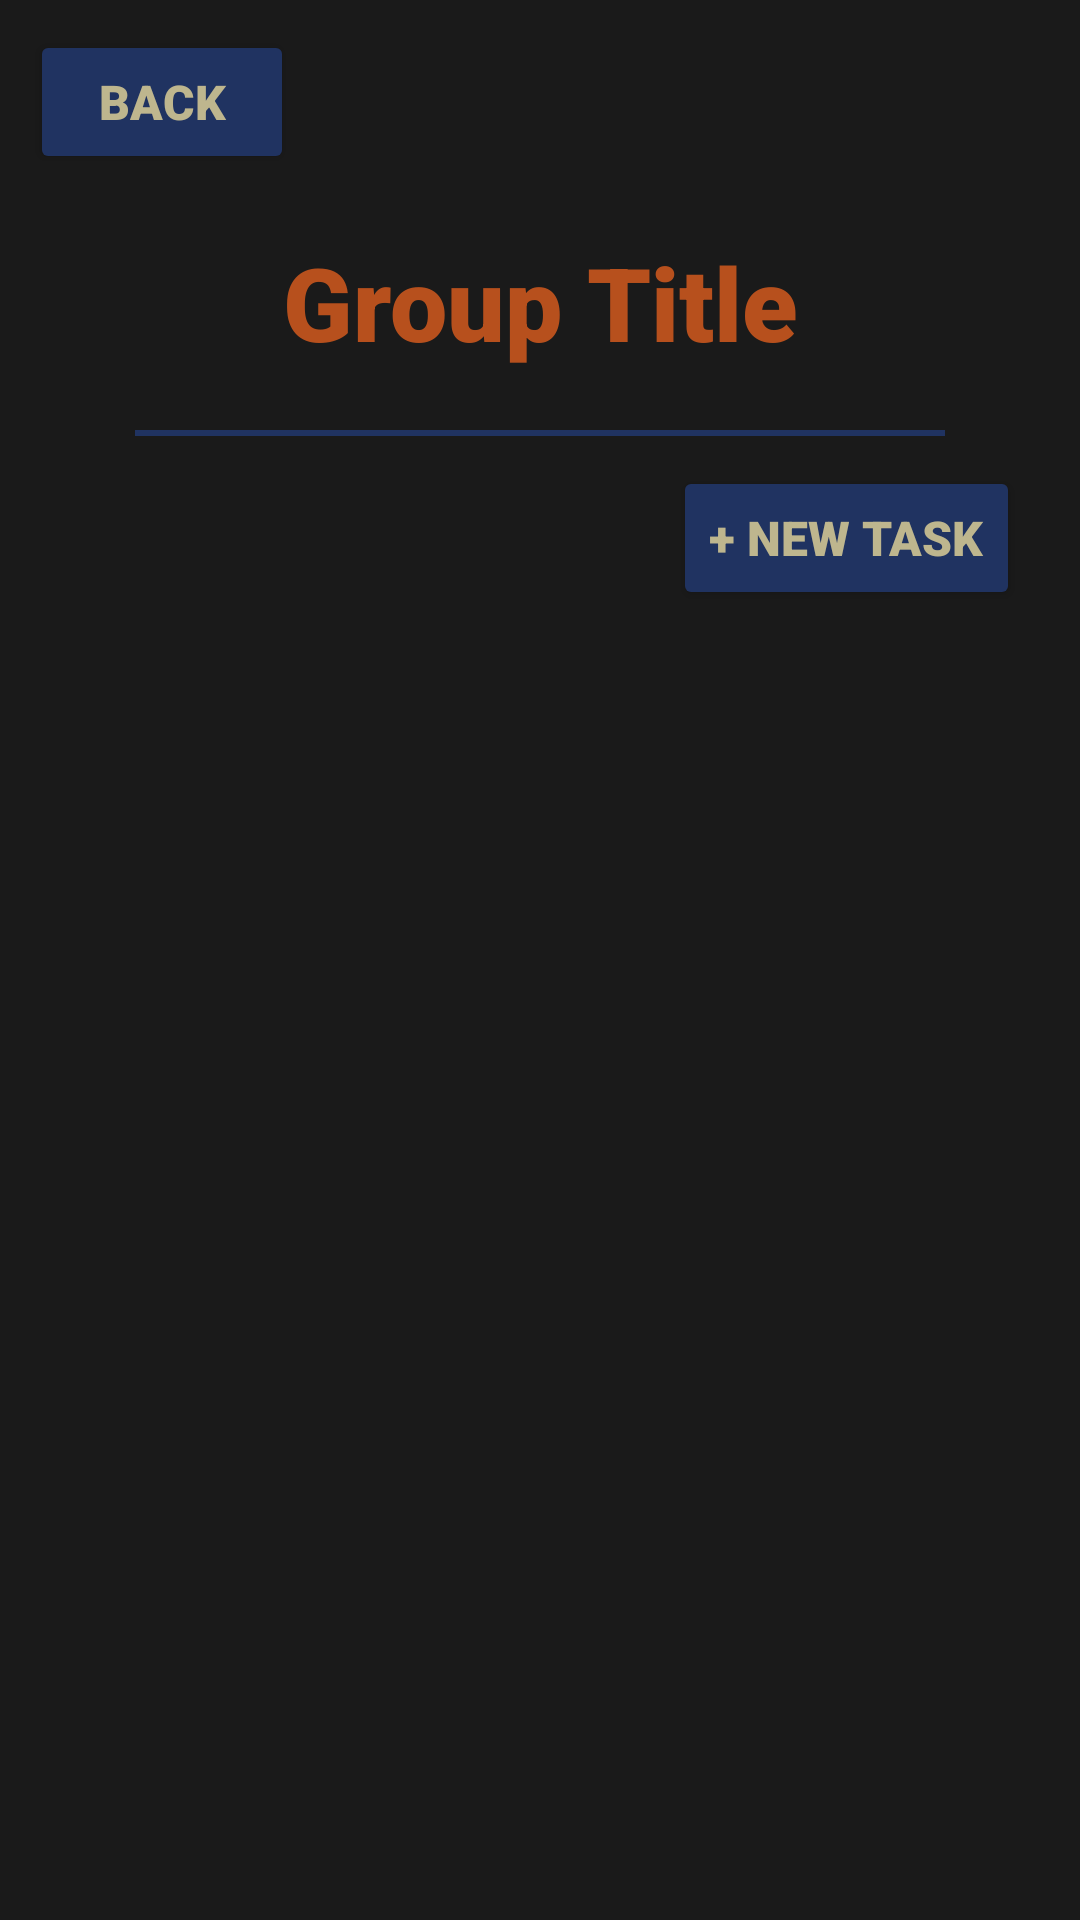

This screen was rendered from an Android layout file. Write that file and the resources it references.
<!-- AndroidManifest.xml: application theme Theme.Class07 -->
<!-- res/layout/tasks_layout.xml -->
<?xml version="1.0" encoding="utf-8"?>
<androidx.constraintlayout.widget.ConstraintLayout xmlns:android="http://schemas.android.com/apk/res/android"
    xmlns:app="http://schemas.android.com/apk/res-auto"
    xmlns:tools="http://schemas.android.com/tools"
    android:id="@+id/main"
    android:layout_width="match_parent"
    android:layout_height="match_parent"
    android:background="#1A1A1A"
    tools:context=".TasksActivity">

    <Button
        android:id="@+id/taskBackButton_id"
        android:layout_width="wrap_content"
        android:layout_height="wrap_content"
        android:layout_marginStart="10dp"
        android:layout_marginTop="10dp"
        android:backgroundTint="#203361"
        android:fontFamily="sans-serif-black"
        android:text="Back"
        android:textColor="#C9E9DA9B"
        android:textSize="16sp"
        app:cornerRadius="8dp"
        app:layout_constraintStart_toStartOf="parent"
        app:layout_constraintTop_toTopOf="parent" />

    <TextView
        android:id="@+id/grpNameTextView_id"
        android:layout_width="0dp"
        android:layout_height="wrap_content"
        android:layout_marginStart="20dp"
        android:layout_marginTop="20dp"
        android:layout_marginEnd="20dp"
        android:fontFamily="sans-serif-black"
        android:gravity="center"
        android:text="Group Title"
        android:textColor="#C9E25F1F"
        android:textSize="34sp"
        app:layout_constraintEnd_toEndOf="parent"
        app:layout_constraintStart_toStartOf="parent"
        app:layout_constraintTop_toBottomOf="@+id/taskBackButton_id" />

    <View
        android:id="@+id/taskMainSeparator_id"
        android:layout_width="0dp"
        android:layout_height="2dp"
        android:layout_marginStart="45dp"
        android:layout_marginTop="20dp"
        android:layout_marginEnd="45dp"
        android:background="#203361"
        app:layout_constraintEnd_toEndOf="parent"
        app:layout_constraintHorizontal_bias="0.0"
        app:layout_constraintStart_toStartOf="parent"
        app:layout_constraintTop_toBottomOf="@+id/grpNameTextView_id" />

    <Button
        android:id="@+id/addTaskButton_id"
        android:layout_width="wrap_content"
        android:layout_height="wrap_content"
        android:layout_marginTop="10dp"
        android:layout_marginEnd="20dp"
        android:backgroundTint="#203361"
        android:fontFamily="sans-serif-black"
        android:text="+ New Task"
        android:textColor="#C9E9DA9B"
        android:textSize="16sp"
        app:cornerRadius="8dp"
        app:layout_constraintEnd_toEndOf="parent"
        app:layout_constraintTop_toBottomOf="@id/taskMainSeparator_id" />

    <androidx.recyclerview.widget.RecyclerView
        android:id="@+id/tasksRv_id"
        android:layout_width="0dp"
        android:layout_height="0dp"
        android:layout_marginStart="20dp"
        android:layout_marginTop="10dp"
        android:layout_marginEnd="20dp"
        android:layout_marginBottom="20dp"
        app:layout_constraintBottom_toBottomOf="parent"
        app:layout_constraintEnd_toEndOf="parent"
        app:layout_constraintStart_toStartOf="parent"
        app:layout_constraintTop_toBottomOf="@+id/addTaskButton_id" />

</androidx.constraintlayout.widget.ConstraintLayout>
<!-- resources referenced by this layout -->
<resources>
  <style name="Theme.Class07" parent="Base.Theme.Class07" />
  <style name="Base.Theme.Class07" parent="Theme.Material3.DayNight.NoActionBar">
          
          
      </style>
</resources>
